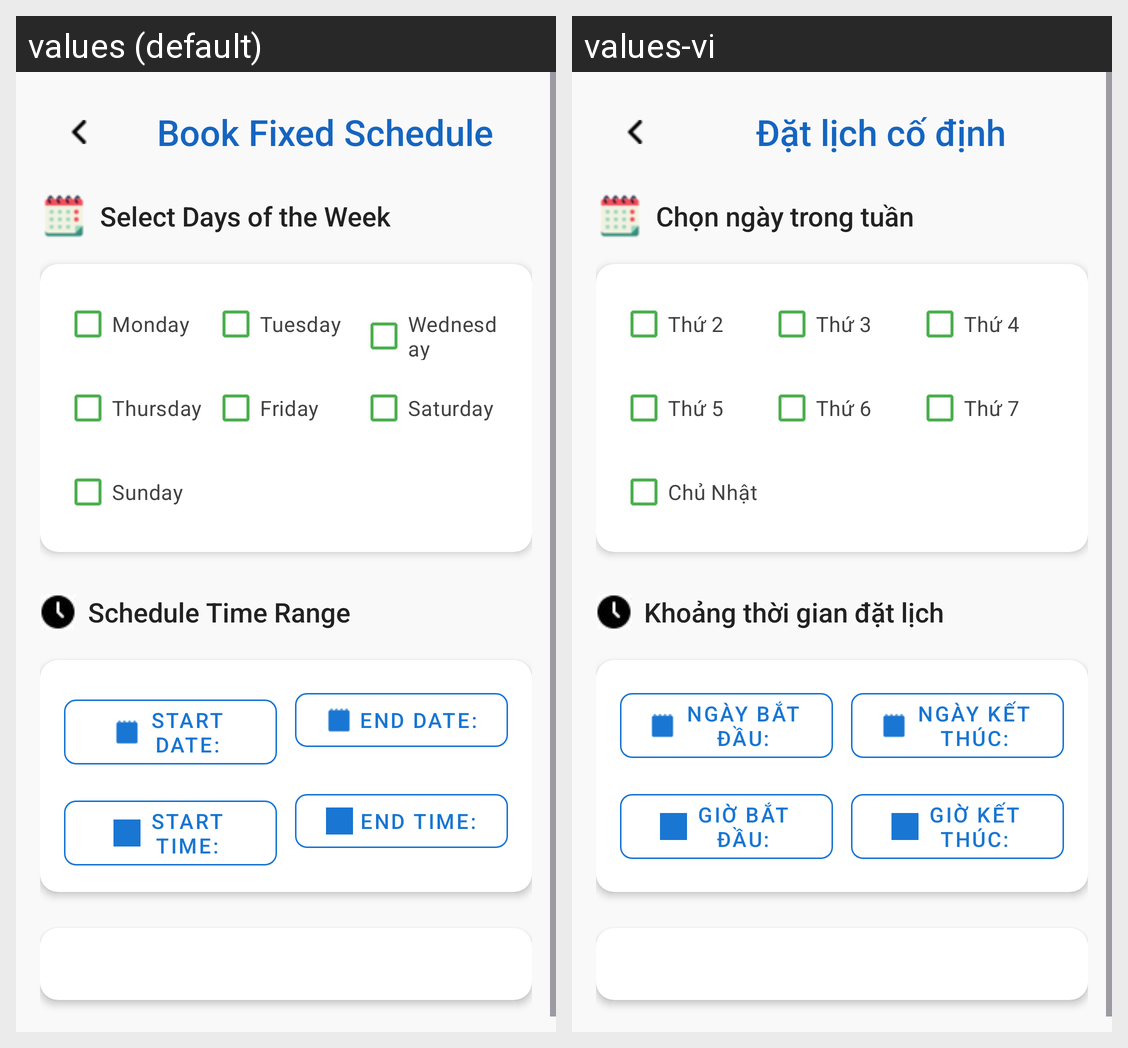

The Android screen above is rendered under two locales of the same app. Produce the string resources it draws, with the default and per-locale values.
Android screen res/layout/activity_booking_regular_table.xml rendered under 2 locales, left to right: values (default), values-vi. Device: Nexus 5 (rendered at 1080×1920; each locale shown at half size, 540×960, under a caption strip naming it); theme Theme.PickleballCourtManagementSystem.
Strings drawn on this screen, with the default value and each locale's value (text and hints the layout hard-codes, and strings that could not be matched under every locale, appear in the picture but are not listed):

fixed_schedule
  values: Book Fixed Schedule
  values-vi: Đặt lịch cố định

select_days_of_week
  values: Select Days of the Week
  values-vi: Chọn ngày trong tuần

monday
  values: Monday
  values-vi: Thứ 2

tuesday
  values: Tuesday
  values-vi: Thứ 3

wednesday
  values: Wednesday
  values-vi: Thứ 4

thursday
  values: Thursday
  values-vi: Thứ 5

friday
  values: Friday
  values-vi: Thứ 6

saturday
  values: Saturday
  values-vi: Thứ 7

sunday
  values: Sunday
  values-vi: Chủ Nhật

time_range_label
  values: Schedule Time Range
  values-vi: Khoảng thời gian đặt lịch

start_date_label
  values: Start Date:
  values-vi: Ngày bắt đầu:

end_date_label
  values: End Date:
  values-vi: Ngày kết thúc:

start_time_label
  values: Start Time:
  values-vi: Giờ bắt đầu:

end_time_label
  values: End Time:
  values-vi: Giờ kết thúc:
